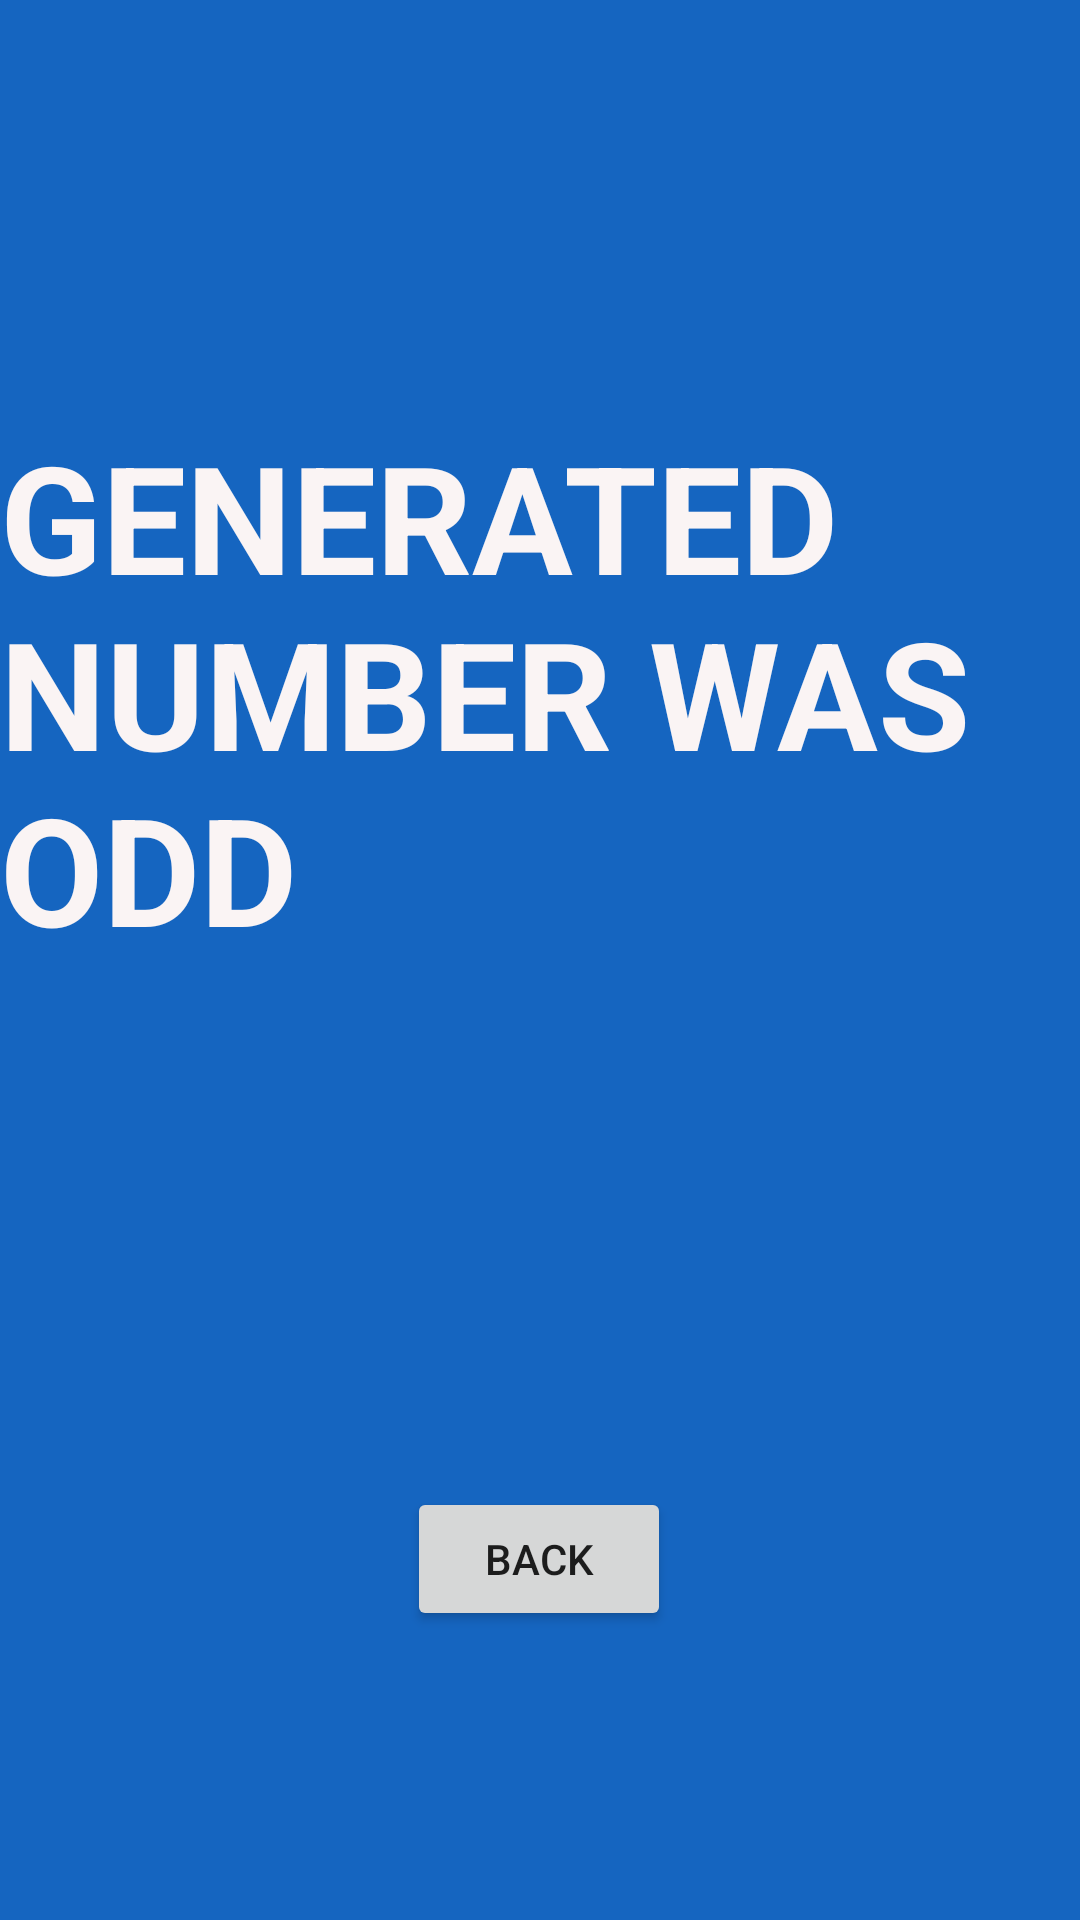

Layout XML and referenced resources for this Android screen:
<!-- AndroidManifest.xml: application theme Theme.Random_Number -->
<!-- res/layout/activity_odd_test.xml -->
<?xml version="1.0" encoding="utf-8"?>
<androidx.constraintlayout.widget.ConstraintLayout xmlns:android="http://schemas.android.com/apk/res/android"
    xmlns:app="http://schemas.android.com/apk/res-auto"
    xmlns:tools="http://schemas.android.com/tools"
    android:layout_width="match_parent"
    android:layout_height="match_parent"
    android:background="#1565C0"
    tools:context=".OddTest">

    <TextView
        android:id="@+id/textView3"
        android:layout_width="wrap_content"
        android:layout_height="wrap_content"
        android:layout_marginTop="184dp"
        android:layout_marginBottom="363dp"
        android:text="GENERATED NUMBER WAS ODD"
        android:textColor="#FAF4F4"
        android:textSize="50sp"
        android:textStyle="bold"
        app:layout_constraintBottom_toBottomOf="parent"
        app:layout_constraintEnd_toEndOf="parent"
        app:layout_constraintStart_toStartOf="parent"
        app:layout_constraintTop_toTopOf="parent" />

    <Button
        android:id="@+id/button4"
        android:layout_width="wrap_content"
        android:layout_height="wrap_content"
        android:layout_marginStart="93dp"
        android:layout_marginLeft="93dp"
        android:layout_marginTop="88dp"
        android:layout_marginEnd="94dp"
        android:layout_marginRight="94dp"
        android:text="BACK"
        app:layout_constraintBottom_toBottomOf="parent"
        app:layout_constraintEnd_toEndOf="parent"
        app:layout_constraintStart_toStartOf="parent"
        app:layout_constraintTop_toTopOf="parent"
        app:layout_constraintVertical_bias="0.809" />
</androidx.constraintlayout.widget.ConstraintLayout>
<!-- resources referenced by this layout -->
<resources>
  <style name="Theme.Random_Number" parent="Theme.MaterialComponents.DayNight.DarkActionBar">
          
          <item name="colorPrimary">@color/purple_500</item>
          <item name="colorPrimaryVariant">@color/purple_700</item>
          <item name="colorOnPrimary">@color/white</item>
          
          <item name="colorSecondary">@color/teal_200</item>
          <item name="colorSecondaryVariant">@color/teal_700</item>
          <item name="colorOnSecondary">@color/black</item>
          
          <item name="android:statusBarColor" tools:targetApi="l">?attr/colorPrimaryVariant</item>
          
      </style>
  <!-- not gathered from this repository: default colours our renderer supplied (Android Studio template values) -->
  <color name="purple_500">#FF6200EE</color>
  <color name="purple_700">#FF3700B3</color>
  <color name="teal_200">#FF03DAC5</color>
  <color name="teal_700">#FF018786</color>
  <color name="black">#FF000000</color>
  <color name="white">#FFFFFFFF</color>
</resources>
